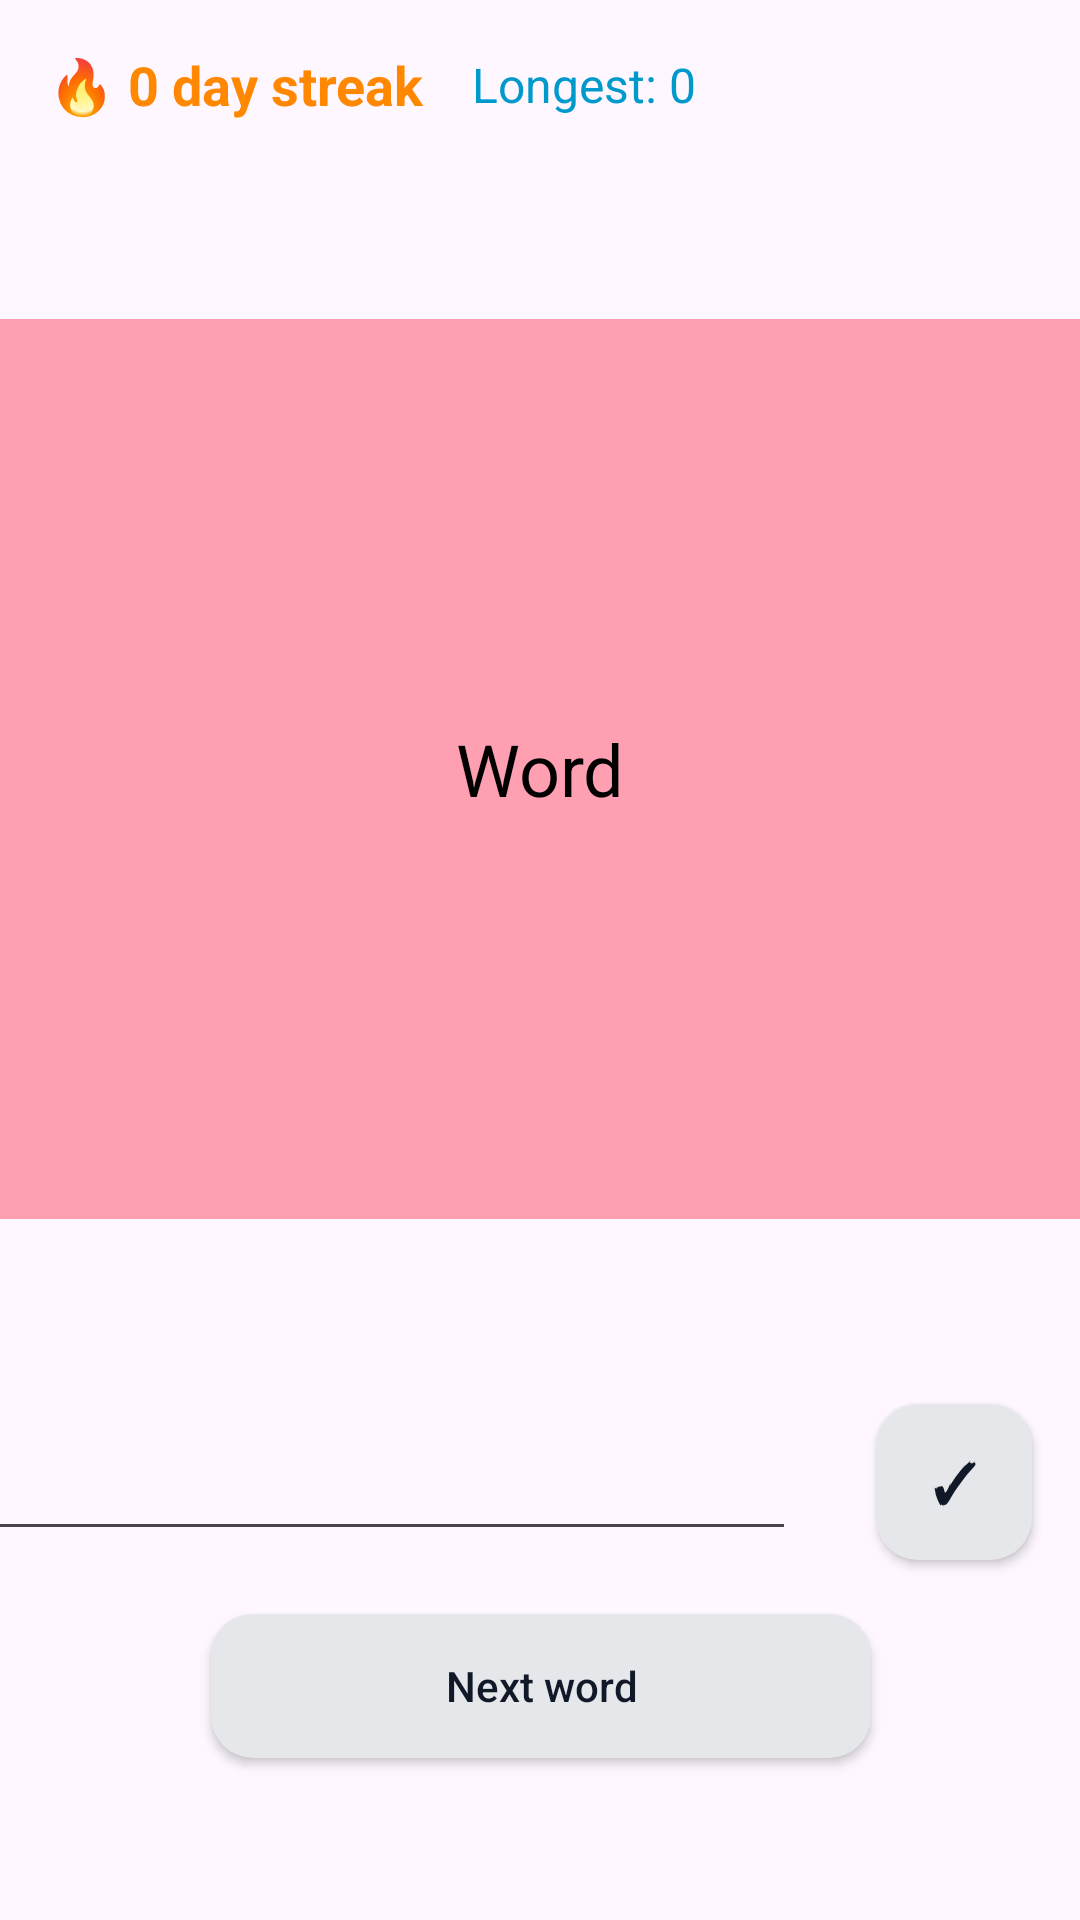

Android layout source for this screen:
<!-- AndroidManifest.xml: application theme Theme.FlashWord -->
<!-- res/layout/activity_main.xml -->
<?xml version="1.0" encoding="utf-8"?>
<androidx.constraintlayout.widget.ConstraintLayout xmlns:android="http://schemas.android.com/apk/res/android"
    xmlns:app="http://schemas.android.com/apk/res-auto"
    xmlns:tools="http://schemas.android.com/tools"

    android:id="@+id/main"
    android:layout_width="match_parent"
    android:layout_height="match_parent"
    android:layout_alignParentTop="true"
    android:layout_alignParentRight="false"
    android:layout_gravity="center">

    <LinearLayout
        android:id="@+id/layoutStreak"
        android:layout_width="match_parent"
        android:layout_height="wrap_content"
        android:gravity="center_vertical"
        android:orientation="horizontal"
        android:padding="16dp"
        tools:ignore="MissingConstraints">

        <TextView
            android:id="@+id/tvCurrentStreak"
            android:layout_width="wrap_content"
            android:layout_height="wrap_content"
            android:text="🔥 0 day streak"
            android:textColor="@android:color/holo_orange_dark"
            android:textSize="18sp"
            android:textStyle="bold" />

        <TextView
            android:id="@+id/tvLongestStreak"
            android:layout_width="wrap_content"
            android:layout_height="wrap_content"
            android:layout_marginStart="16dp"
            android:text="Longest: 0"
            android:textColor="@android:color/holo_blue_dark"
            android:textSize="16sp" />
    </LinearLayout>


    <FrameLayout
        android:id="@+id/card_front"
        android:layout_width="400dp"
        android:layout_height="300dp"
        android:background="#FF9FB2"
        android:layout_gravity="center"
        android:clipChildren="false"
        android:clipToPadding="false"

        app:layout_constraintTop_toTopOf="parent"
        app:layout_constraintBottom_toBottomOf="parent"
        app:layout_constraintStart_toStartOf="parent"
        app:layout_constraintEnd_toEndOf="parent"
        app:layout_constraintVertical_bias="0.313">

        <TextView
            android:id="@+id/wordTextView"
            android:layout_width="wrap_content"
            android:layout_height="wrap_content"
            android:layout_gravity="center"
            android:text="Word"
            android:textColor="#000000"
            android:textSize="24sp" />

        <com.airbnb.lottie.LottieAnimationView
            android:id="@+id/lottieFire"
            android:layout_width="150dp"
            android:layout_height="150dp"
            android:layout_gravity="center"
            android:visibility="gone"
            app:lottie_rawRes="@raw/fire"
            app:lottie_loop="false"
            app:lottie_autoPlay="false" />


    </FrameLayout>



    <LinearLayout
        android:id="@+id/card_back"
        android:layout_width="400dp"
        android:layout_height="300dp"
        android:layout_gravity="center"
        android:background="#87BFFF"
        android:gravity="center"
        android:orientation="vertical"
        android:visibility="gone"

        app:layout_constraintBottom_toBottomOf="parent"
        app:layout_constraintEnd_toEndOf="parent"
        app:layout_constraintHorizontal_bias="0.454"
        app:layout_constraintStart_toStartOf="parent"
        app:layout_constraintTop_toTopOf="parent"
        app:layout_constraintVertical_bias="0.313"
        tools:ignore="MissingConstraints">

        <TextView
            android:id="@+id/meaningTextView"
            android:layout_width="wrap_content"
            android:layout_height="wrap_content"
            android:text="Meaning"
            android:textColor="#000000"
            android:textSize="24sp" />

    </LinearLayout>

    <EditText
        android:id="@+id/editTextAnswer"
        android:layout_width="298dp"
        android:layout_height="49dp"
        android:layout_gravity="center_horizontal|bottom"
        android:layout_marginStart="4dp"

        android:layout_marginTop="468dp"

        android:layout_marginEnd="27dp"
        android:ems="13"
        android:imeOptions="actionDone"
        android:inputType="text"
        app:layout_constraintEnd_toStartOf="@+id/btnCheck"
        app:layout_constraintHorizontal_bias="1.0"
        app:layout_constraintStart_toStartOf="parent"
        app:layout_constraintTop_toTopOf="parent" />

    <androidx.appcompat.widget.AppCompatButton
        android:id="@+id/btnCheck"
        android:layout_width="52dp"
        android:layout_height="52dp"
        android:layout_marginTop="468dp"
        android:layout_marginEnd="16dp"
        android:background="@drawable/btn_neutral"
        android:elevation="2dp"
        android:onClick="check"
        android:text="✓"
        android:textColor="#111827"
        android:textSize="18sp"
        android:textStyle="bold"
        app:layout_constraintEnd_toEndOf="parent"
        app:layout_constraintTop_toTopOf="parent" />

    <androidx.appcompat.widget.AppCompatButton
        android:id="@+id/btnNext"
        android:layout_width="220dp"
        android:layout_height="48dp"
        android:layout_marginBottom="24dp"
        android:background="@drawable/btn_neutral"
        android:elevation="2dp"
        android:onClick="nextWord"
        android:text="Next word"
        android:textAllCaps="false"
        android:textColor="#111827"
        android:textSize="14sp"
        app:layout_constraintBottom_toBottomOf="parent"
        app:layout_constraintEnd_toEndOf="parent"
        app:layout_constraintHorizontal_bias="0.502"
        app:layout_constraintStart_toStartOf="parent"
        app:layout_constraintTop_toBottomOf="@+id/editTextAnswer"
        app:layout_constraintVertical_bias="0.41" />




</androidx.constraintlayout.widget.ConstraintLayout>
<!-- resources referenced by this layout -->
<resources>
  <!-- drawable btn_neutral (drawable) -->
  <?xml version="1.0" encoding="utf-8"?>
  <selector xmlns:android="http://schemas.android.com/apk/res/android">
  
      
      <item android:state_pressed="true">
          <shape>
              <solid android:color="#D1D5DB"/>
              <corners android:radius="14dp"/>
          </shape>
      </item>
  
      
      <item>
          <shape>
              <solid android:color="#E5E7EB"/>
              <corners android:radius="14dp"/>
          </shape>
      </item>
  
  </selector>
  <style name="Theme.FlashWord" parent="Base.Theme.FlashWord" />
  <style name="Base.Theme.FlashWord" parent="Theme.Material3.DayNight">
          
          
      </style>
</resources>
